Run: headless pygame with SDL's dummy video driver; simulated clock (each Clock.tick advances the game by its frame time, no real sleeping); random seed 0; keys injected as events and as key.get_pressed() state; no mouse input.
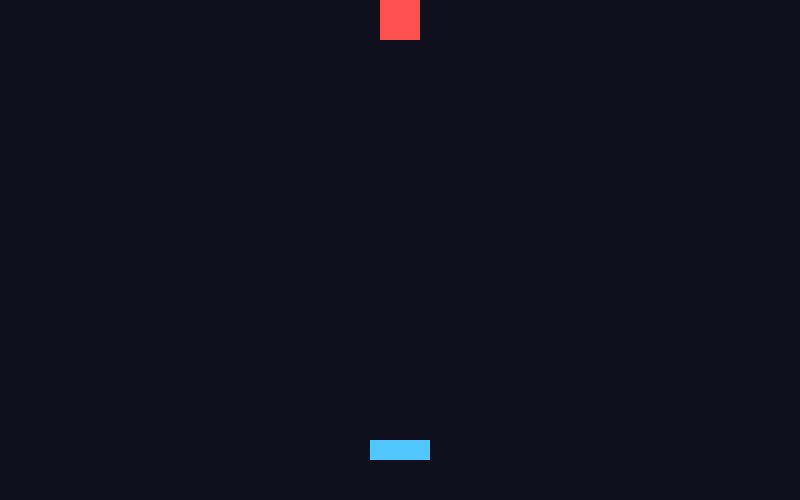
Frame 1 of 4 · flips 1–60 · no input
Frame 2 of 4 · flips 61–180 · tapped SPACE, RETURN · held RIGHT (→), D · screen unchanged from frame 1, image omitted
Frame 3 of 4 · flips 181–300 · held DOWN (↓), S · screen unchanged from frame 2, image omitted
Frame 4 of 4 · flips 301–420 · held LEFT (←), A, UP (↑), W · screen unchanged from frame 3, image omitted

The pygame program that drew these frames:

import pygame
import sys

pygame.init()

# Window settings
WIDTH, HEIGHT = 800, 500
screen = pygame.display.set_mode((WIDTH, HEIGHT))
pygame.display.set_caption("Space Shooter")

clock = pygame.time.Clock()
FPS = 60

background_color = 15, 15, 30

# Player settings
player_w = 60
player_h = 20
player_x = WIDTH // 2 - player_w // 2
player_y = HEIGHT - 60
player_speed = 6
player_color = 80, 200, 255

# Enemy settings
enemy_w = 40
enemy_h = 40
enemy_x = WIDTH // 2 - enemy_w // 2
enemy_y = 0
enemy_speed = 3
enemy_color = 255, 80, 80 

running = True
while running:
    clock.tick(FPS)

    for event in pygame.event.get():
        if event.type == pygame.QUIT:
            running = False

    keys = pygame.key.get_pressed()

    # LEVEL 1: Κίνηση αριστερά
    # if keys[pygame.K_LEFT]:
    #     ...
    
    # LEVEL 2: Κίνηση δεξιά
    # if keys[pygame.K_RIGHT]:
    #     ...

    # LEVEL 3: Να μην βγαίνει εκτός οθόνης
    # Πχ να πηγαίνει αριστερά μόνο αν η θέση x του Player είναι μεγαλύτερη απο 0

    # LEVEL 4: Ο enemy να πέφτει προς τα κάτω (να αλλάζει το y)

    # LEVEL 5: Αν φτάσει κάτω, να ξεκινάει πάλι από πάνω 


    # Draw
    screen.fill(background_color)

    # Player
    pygame.draw.rect(screen, player_color,(player_x, player_y, player_w, player_h))

    # Enemy
    pygame.draw.rect(screen, enemy_color,(enemy_x, enemy_y, enemy_w, enemy_h))

    pygame.display.flip()

pygame.quit()
sys.exit()
